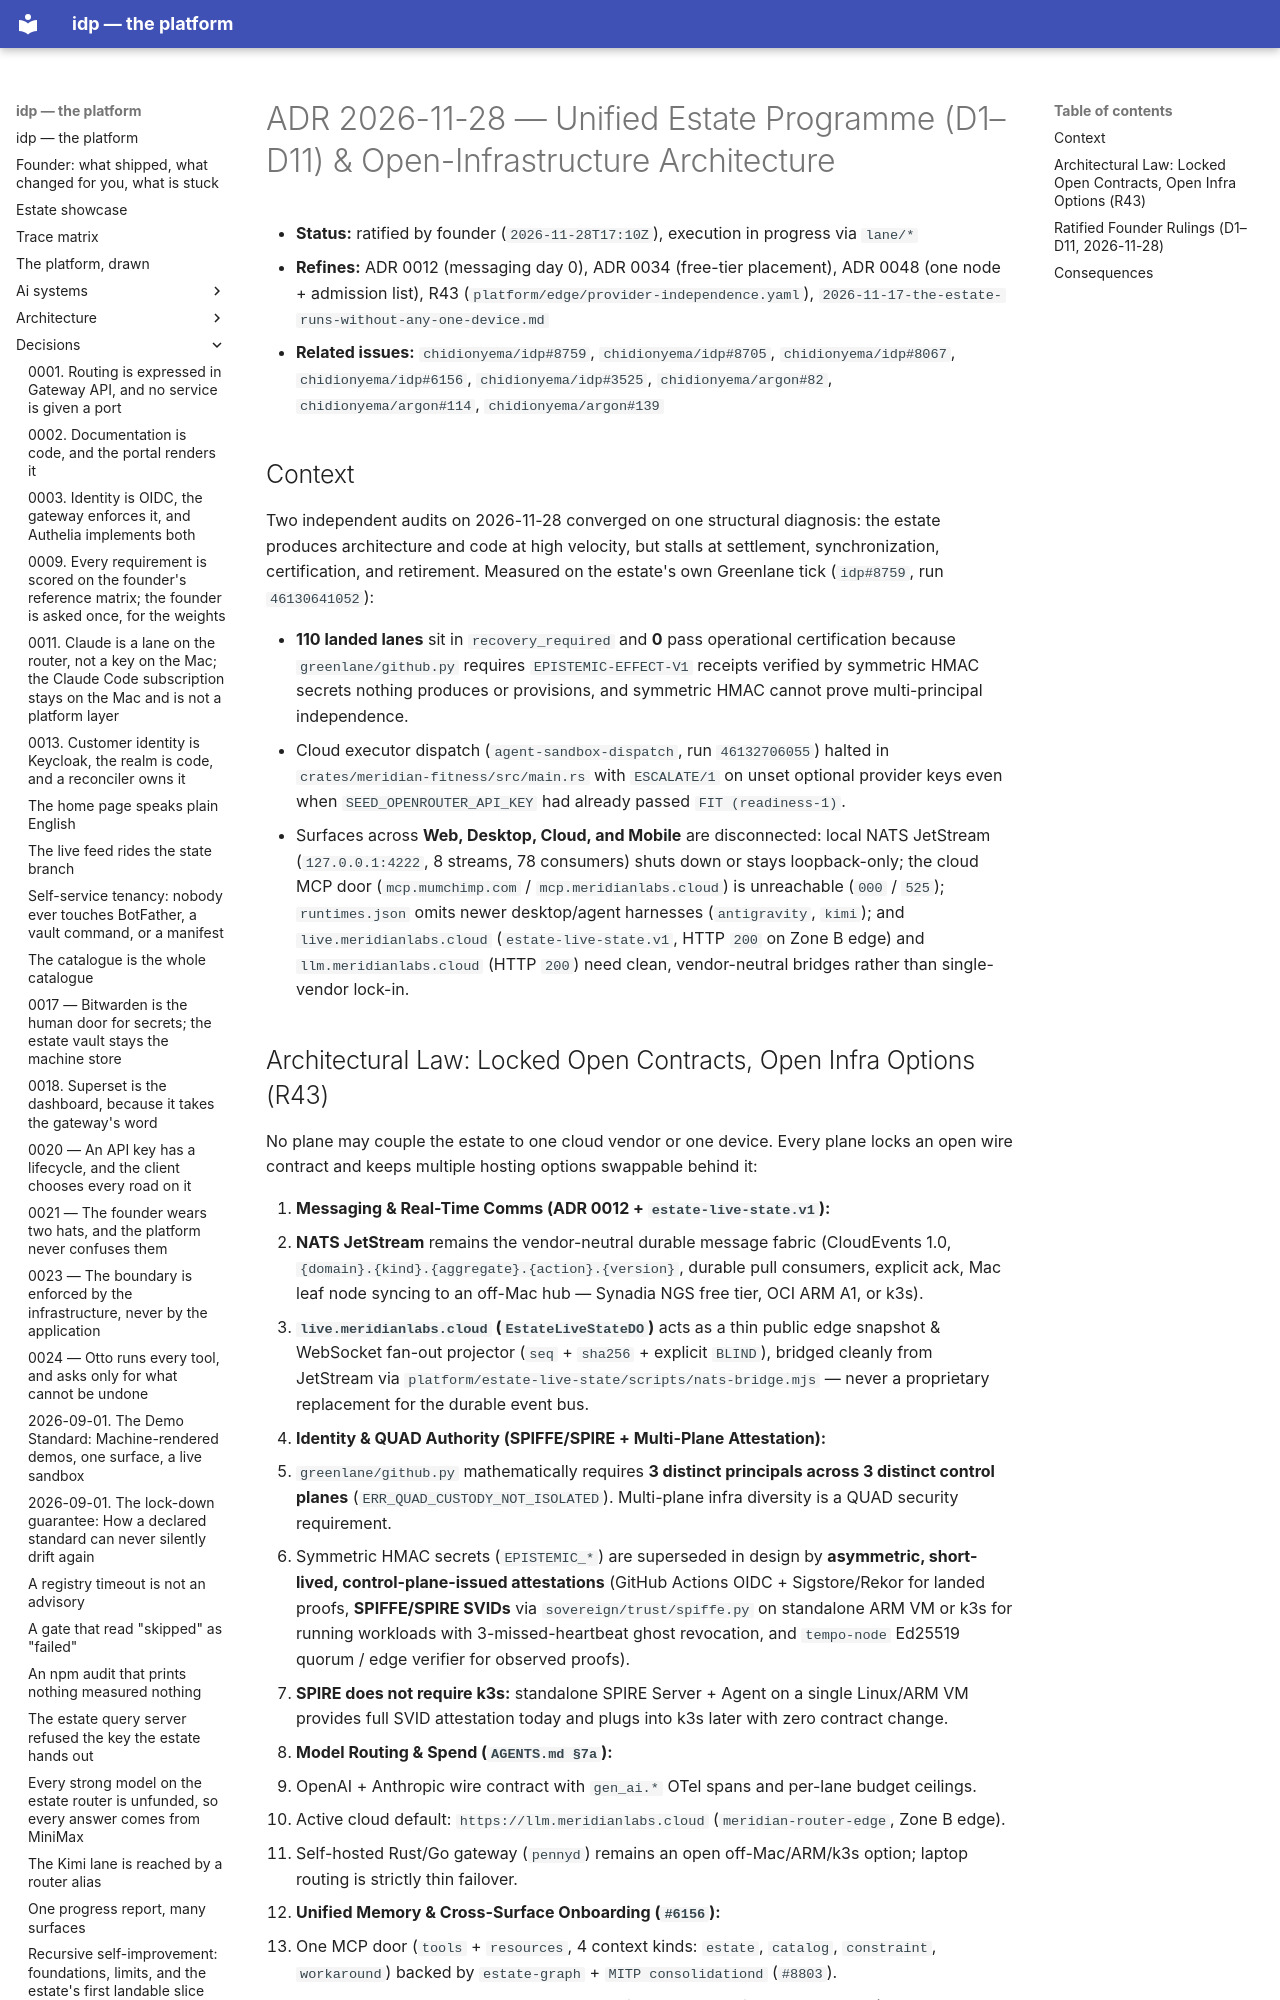

repository: chidionyema/idp · page: decisions/2026-11-28-unified-programme-d1-d11-and-open-infra/index.html · generator: mkdocs

# ADR 2026-11-28 — Unified Estate Programme (D1–D11) & Open-Infrastructure Architecture

- **Status:** ratified by founder (`2026-11-28T17:10Z`), execution in progress via `lane/*`
- **Refines:** ADR 0012 (messaging day 0), ADR 0034 (free-tier placement), ADR 0048 (one node + admission list), R43 (`platform/edge/provider-independence.yaml`), `2026-11-17-the-estate-runs-without-any-one-device.md`
- **Related issues:** `chidionyema/idp#8759`, `chidionyema/idp#8705`, `chidionyema/idp#8067`, `chidionyema/idp#6156`, `chidionyema/idp#3525`, `chidionyema/argon#82`, `chidionyema/argon#114`, `chidionyema/argon#139`

## Context

Two independent audits on 2026-11-28 converged on one structural diagnosis: the estate produces
architecture and code at high velocity, but stalls at settlement, synchronization, certification,
and retirement. Measured on the estate's own Greenlane tick (`idp#8759`, run `46130641052`):

- **110 landed lanes** sit in `recovery_required` and **0** pass operational certification because
  `greenlane/github.py` requires `EPISTEMIC-EFFECT-V1` receipts verified by symmetric HMAC secrets
  nothing produces or provisions, and symmetric HMAC cannot prove multi-principal independence.
- Cloud executor dispatch (`agent-sandbox-dispatch`, run `46132706055`) halted in
  `crates/meridian-fitness/src/main.rs` with `ESCALATE/1` on unset optional provider keys even when
  `SEED_OPENROUTER_API_KEY` had already passed `FIT (readiness-1)`.
- Surfaces across **Web, Desktop, Cloud, and Mobile** are disconnected: local NATS JetStream
  (`127.0.0.1:4222`, 8 streams, 78 consumers) shuts down or stays loopback-only; the cloud MCP door
  (`mcp.mumchimp.com` / `mcp.meridianlabs.cloud`) is unreachable (`000` / `525`); `runtimes.json`
  omits newer desktop/agent harnesses (`antigravity`, `kimi`); and `live.meridianlabs.cloud`
  (`estate-live-state.v1`, HTTP `200` on Zone B edge) and `llm.meridianlabs.cloud` (HTTP `200`)
  need clean, vendor-neutral bridges rather than single-vendor lock-in.
